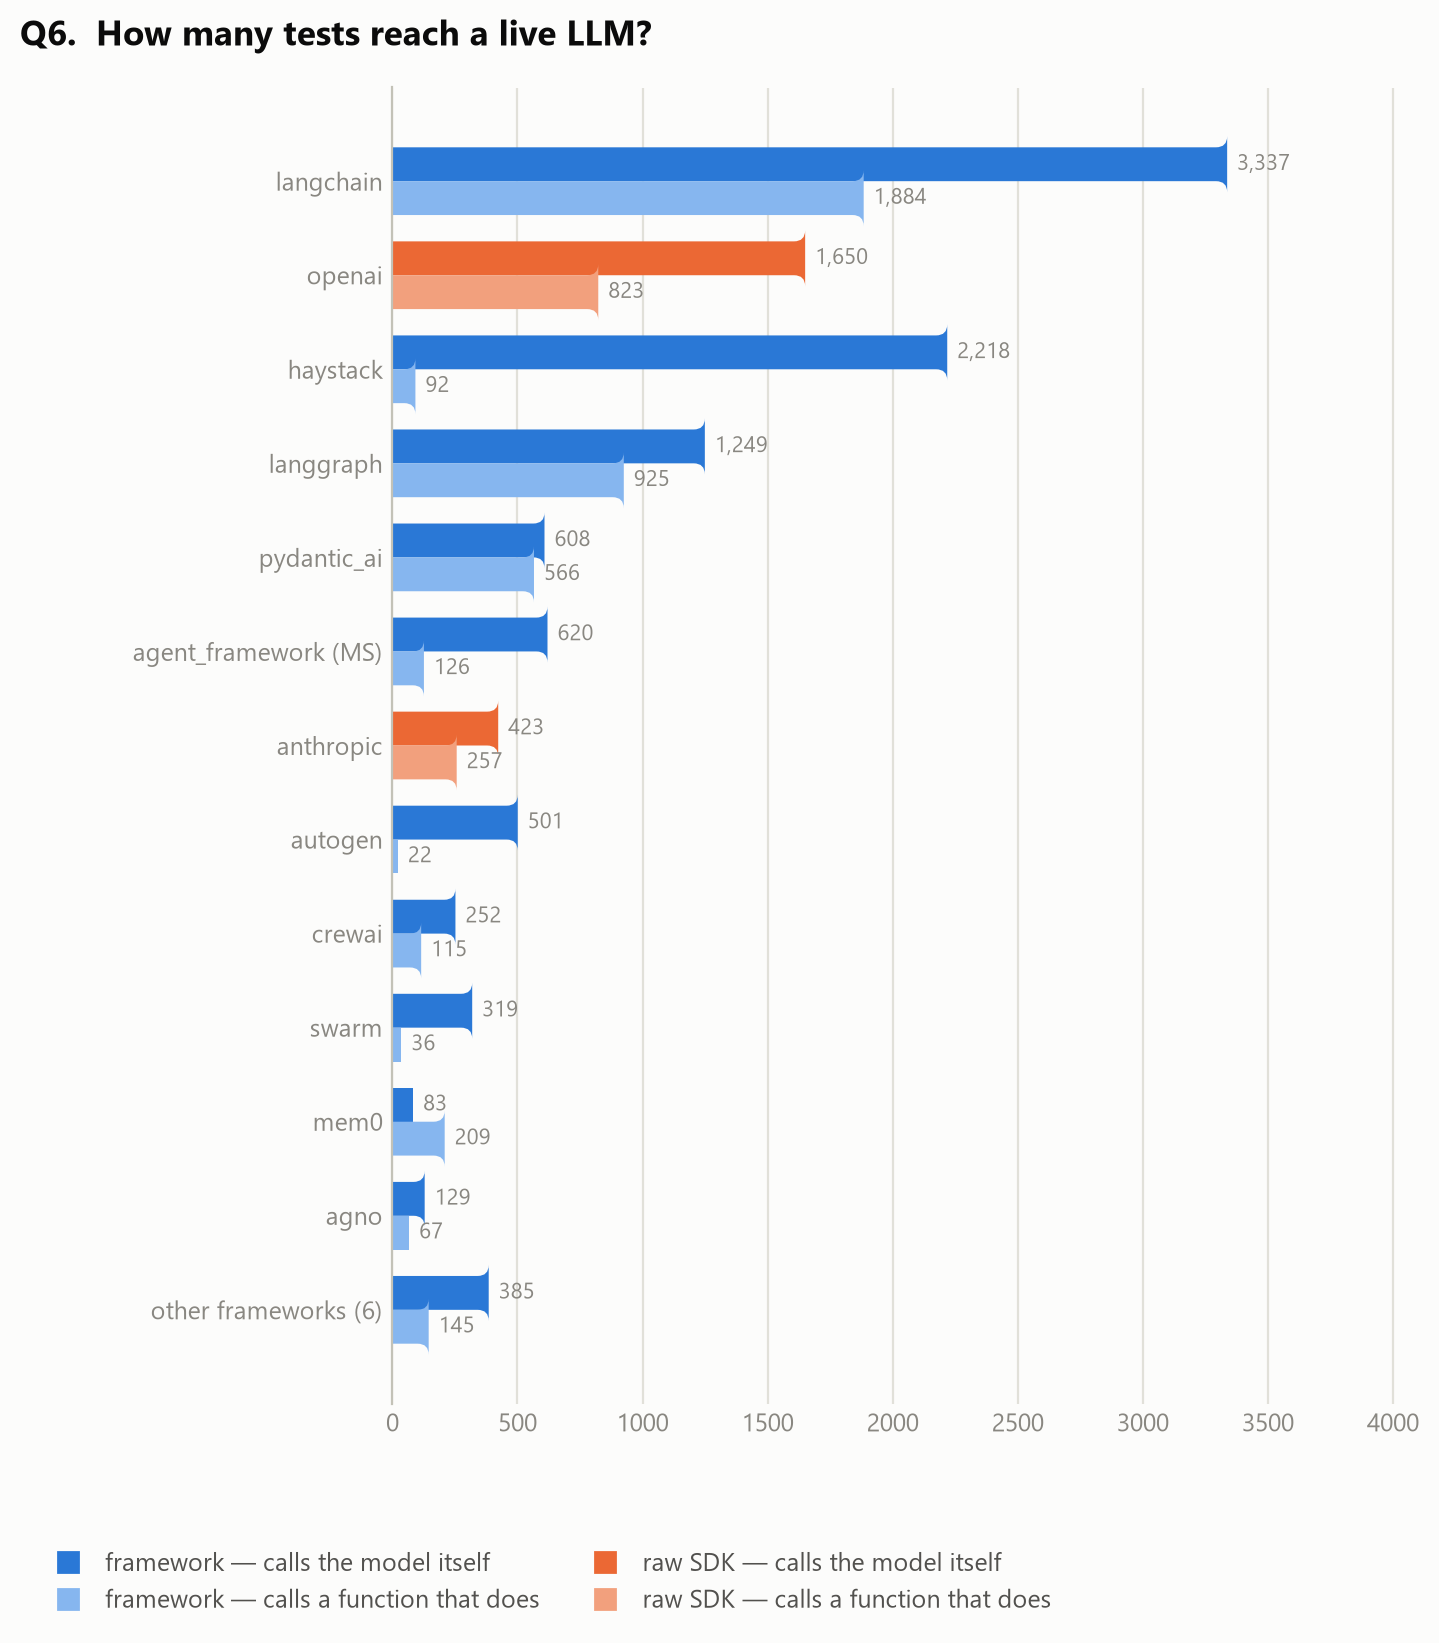

Source data for this figure (header and first rows):
framework, tests_0_jumps, tests_1_jump, total
langchain, 3337, 1884, 5221
openai, 1650, 823, 2473
haystack, 2218, 92, 2310
langgraph, 1249, 925, 2174
pydantic_ai, 608, 566, 1174
agent_framework (MS), 620, 126, 746
anthropic, 423, 257, 680
autogen, 501, 22, 523
crewai, 252, 115, 367
swarm, 319, 36, 355
mem0, 83, 209, 292
agno, 129, 67, 196
agents, 133, 41, 174
smolagents, 144, 16, 160
dspy, 79, 23, 102
semantic_kernel, 28, 43, 71
camel, 1, 11, 12
astrbot, 0, 11, 11
(distinct tests, deduplicated across fra…, 11774, 13329, 25103
(repositories), 264, 346, 438
